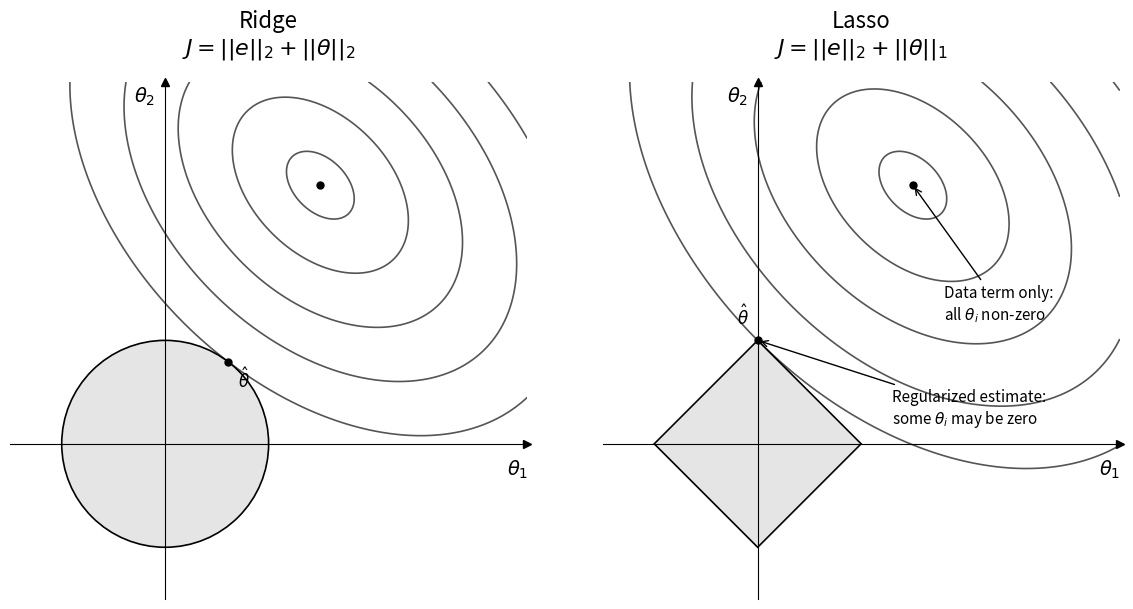

Python code for this plot:
import numpy as np
import matplotlib.pyplot as plt
import matplotlib.patches as patches

# ==================== 1. 数学模型与切点精准计算 ====================
# 定义 OLS 全局最优解 (中心点)
beta1, beta2 = 1.5, 2.5

# 定义二次型损失函数 (带协方差的椭圆)
def compute_Z(w1, w2):
    return (w1 - beta1)**2 + 0.8 * (w1 - beta1) * (w2 - beta2) + (w2 - beta2)**2

# --- 计算 Lasso (L1) 切点与最大等高线值 ---
lasso_tangent_x, lasso_tangent_y = 0.0, 1.0
z_lasso_max = compute_Z(lasso_tangent_x, lasso_tangent_y)

# --- 计算 Ridge (L2) 切点与最大等高线值 ---
theta_arr = np.linspace(0, 2 * np.pi, 2000)
circle_x, circle_y = np.cos(theta_arr), np.sin(theta_arr)
Z_circle = compute_Z(circle_x, circle_y)
min_idx = np.argmin(Z_circle)
ridge_tangent_x, ridge_tangent_y = circle_x[min_idx], circle_y[min_idx]
z_ridge_max = Z_circle[min_idx]

# --- 核心修改：动态生成等高线层级 ---
# 使用开方后等距的方法生成层级，这样内圈密集，外圈稀疏，更符合二次函数的视觉效果
# 并且严格保证最后一个值等于 z_max，也就是最外圈必然是切线！
num_levels = 5  # 你可以修改这个数值来决定画几个圈
levels_ridge = np.linspace(0.3, np.sqrt(z_ridge_max), num_levels)**2
levels_lasso = np.linspace(0.3, np.sqrt(z_lasso_max), num_levels)**2

# 生成网格数据用于画底图
w1_grid = np.linspace(-1.5, 3.5, 500)
w2_grid = np.linspace(-1.5, 3.5, 500)
W1, W2 = np.meshgrid(w1_grid, w2_grid)
Z = compute_Z(W1, W2)

# ==================== 2. 图形初始化与样式设置 ====================
fig, (ax1, ax2) = plt.subplots(1, 2, figsize=(12, 6), facecolor='white')

def format_axes(ax):
    ax.spines['left'].set_position('zero')
    ax.spines['bottom'].set_position('zero')
    ax.spines['right'].set_visible(False)
    ax.spines['top'].set_visible(False)
    ax.set_xticks([])
    ax.set_yticks([])
    ax.set_xlim(-1.5, 3.5)
    ax.set_ylim(-1.5, 3.5)
    ax.set_aspect('equal')
    
    # 添加黑色箭头
    ax.plot(3.5, 0, ">k", clip_on=False, markersize=6)
    ax.plot(0, 3.5, "^k", clip_on=False, markersize=6)
    
    # 添加斜体数学轴标签
    ax.text(3.3, -0.3, r'$\theta_1$', fontsize=14)
    ax.text(-0.3, 3.3, r'$\theta_2$', fontsize=14)

# 学术配色
contour_color = '#555555'      # 等高线深灰
fill_color = '#E5E5E5'         # 约束域浅灰
edge_color = 'black'           # 边界黑
line_width = 1.2

# ==================== 3. 绘制 Ridge (左图) ====================
format_axes(ax1)
ax1.set_title("Ridge\n$J = ||e||_2 + ||\\theta||_2$", fontsize=16, pad=20)

# 绘制等高线，最外圈即为 z_ridge_max
ax1.contour(W1, W2, Z, levels=levels_ridge, colors=contour_color, linewidths=line_width, zorder=1)

# 绘制圆
circle = patches.Circle((0, 0), 1, facecolor=fill_color, edgecolor=edge_color, linewidth=line_width, zorder=2)
ax1.add_patch(circle)

# 标记点
ax1.plot(beta1, beta2, 'ko', markersize=5, zorder=3)
ax1.plot(ridge_tangent_x, ridge_tangent_y, 'ko', markersize=5, zorder=3)
ax1.text(ridge_tangent_x + 0.1, ridge_tangent_y - 0.25, r'$\hat{\theta}$', fontsize=12)

# ==================== 4. 绘制 Lasso (右图) ====================
format_axes(ax2)
ax2.set_title("Lasso\n$J = ||e||_2 + ||\\theta||_1$", fontsize=16, pad=20)

# 绘制等高线，最外圈即为 z_lasso_max
ax2.contour(W1, W2, Z, levels=levels_lasso, colors=contour_color, linewidths=line_width, zorder=1)

# 绘制菱形
diamond = patches.Polygon([(-1,0), (0,1), (1,0), (0,-1)], 
                          facecolor=fill_color, edgecolor=edge_color, linewidth=line_width, zorder=2)
ax2.add_patch(diamond)

# 标记点
ax2.plot(beta1, beta2, 'ko', markersize=5, zorder=3)
ax2.plot(lasso_tangent_x, lasso_tangent_y, 'ko', markersize=5, zorder=3)
ax2.text(lasso_tangent_x - 0.2, lasso_tangent_y + 0.15, r'$\hat{\theta}$', fontsize=12)

# ==================== 5. 添加学术注释和箭头 ====================
arrow_props = dict(facecolor='black', edgecolor='black', arrowstyle='->', lw=1.0)

ax2.annotate('Data term only:\nall $\\theta_i$ non-zero', 
             xy=(beta1, beta2), xytext=(1.8, 1.2),
             arrowprops=arrow_props, fontsize=11, color='black', ha='left')

ax2.annotate('Regularized estimate:\nsome $\\theta_i$ may be zero', 
             xy=(lasso_tangent_x, lasso_tangent_y), xytext=(1.3, 0.2),
             arrowprops=arrow_props, fontsize=11, color='black', ha='left')

plt.tight_layout()

plt.savefig(r'C:\Users\ZaihangZhang\OneDrive\MasterThesis\MachineLearninginAgriculturalTradeResearch\results\figures\L1_L2_regularization_comparison_clean.png', dpi=300, bbox_inches='tight')

plt.show()
